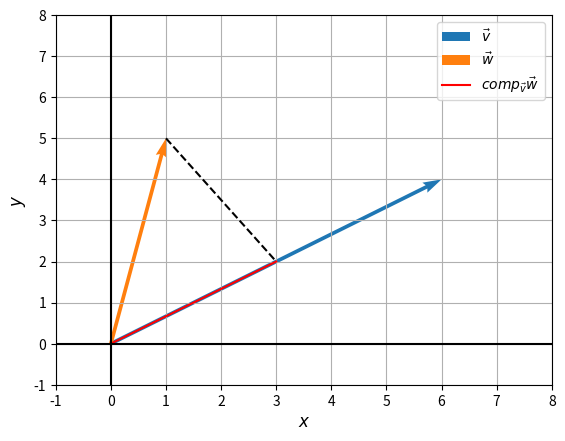

The matplotlib source for this figure:
import matplotlib.pyplot as plt

# v
plt.quiver(0, 0, 6, 4, color='C0', angles='xy', scale_units='xy', scale=1, label=r'$\vec{v}$')

# w
plt.quiver(0, 0, 1, 5, color='C1', angles='xy', scale_units='xy', scale=1, label=r'$\vec{w}$')

# perpendicular line
plt.plot([1, 3], [5, 2], 'k--')

# comp_vw
plt.plot([0, 3,], [0, 2], 'r-', label=r'${comp}_{\vec{v}}{\vec{w}}$')

plt.xlim(-1, 8)
plt.ylim(-1, 8)
plt.legend()
plt.axhline(0, color='black')
plt.axvline(0, color='black')
plt.xlabel(r'$x$', fontsize='large')
plt.ylabel(r'$y$', fontsize='large')
plt.grid()
plt.show()